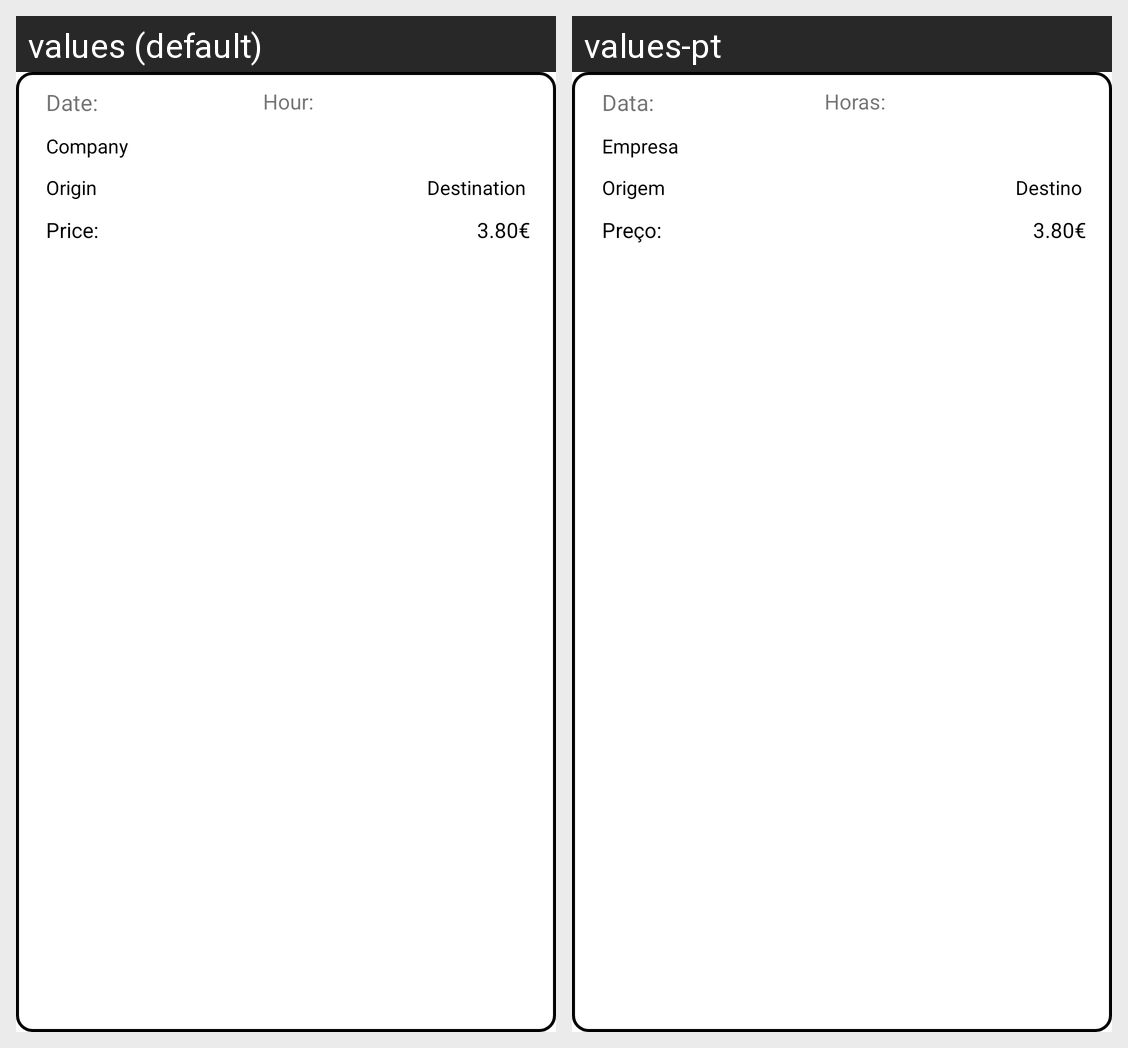

Strings drawn on this Android screen and how each of the app's shown locales translates them:
Android screen res/layout/recyclerview_historic_item.xml rendered under 2 locales, left to right: values (default), values-pt. Device: Nexus 5 (rendered at 1080×1920; each locale shown at half size, 540×960, under a caption strip naming it); theme Theme.VianaOnWheels.NoActionBar.
Strings drawn on this screen, with the default value and each locale's value (text and hints the layout hard-codes, and strings that could not be matched under every locale, appear in the picture but are not listed):

hc_date
  values: Date:
  values-pt: Data: 

hc_hour
  values: Hour:
  values-pt: Horas:

hc_company
  values: Company
  values-pt: Empresa

hc_origin
  values: Origin
  values-pt: Origem

hc_destiny
  values: Destination
  values-pt: Destino

hc_price
  values: Price:
  values-pt: Preço:
